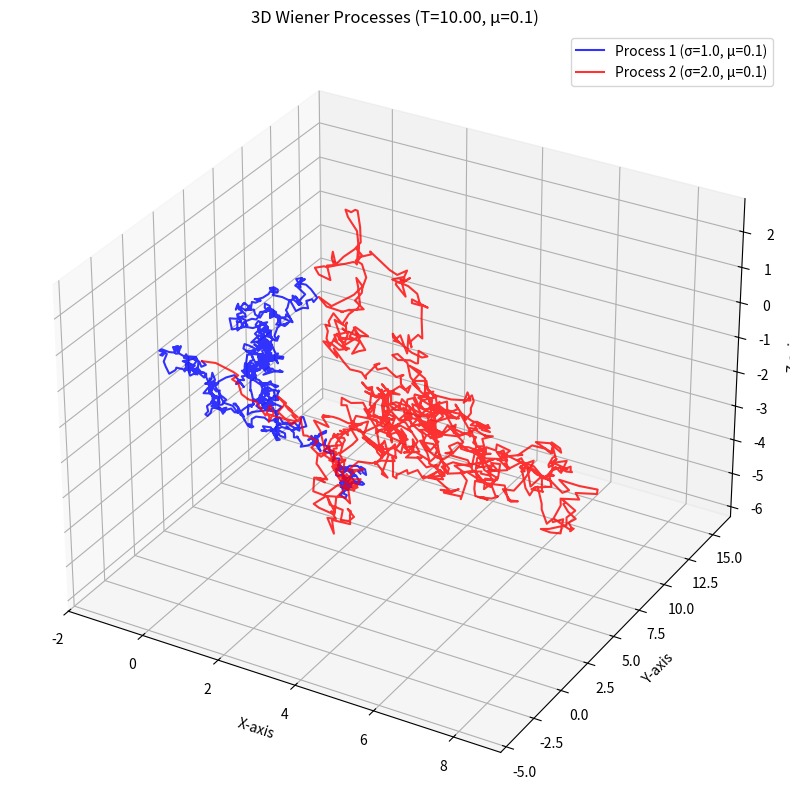

Here is the Python script that generated this plot:
import numpy as np
import matplotlib.pyplot as plt
import matplotlib; matplotlib.use('Agg')  # force non-interactive backend
from scipy.special import erfinv

def generate_wiener_process_3d(sigma, mu, num_steps, dt):
    """Generate a 3D Wiener process with drift mu and volatility sigma."""
    path = np.zeros((num_steps + 1, 3))
    
    for i in range(1, num_steps + 1):
        # Generate standard normal increments for 3D
        Z = np.sqrt(2) * erfinv(2 * np.random.rand(3) - 1)
        
        # Wiener increment: dW = mu*dt + sigma*sqrt(dt)*Z
        path[i] = path[i-1] + mu * dt + sigma * np.sqrt(dt) * Z
    
    return path

# Parameters
mu = 0.1
num_steps = 1000
dt = 0.01
sigma_values = [1.0, 2.0]

# Generate processes
paths = [generate_wiener_process_3d(sigma=s, mu=mu, num_steps=num_steps, dt=dt) 
         for s in sigma_values]

# Plot
total_time = num_steps * dt
fig = plt.figure(figsize=(12, 10))
ax = fig.add_subplot(111, projection='3d')

for i, (path, sigma) in enumerate(zip(paths, sigma_values)):
    ax.plot(path[:, 0], path[:, 1], path[:, 2], 
            label=f'Process {i+1} (σ={sigma}, μ={mu})', 
            color=['blue', 'red'][i], alpha=0.8)

ax.set_xlabel('X-axis')
ax.set_ylabel('Y-axis')
ax.set_zlabel('Z-axis')
ax.set_title(f'3D Wiener Processes (T={total_time:.2f}, μ={mu})') 
# The total time is 10 seconds, not 1000. 1000 steps, but each step is only 0.01 time units, so the total duration is 10 time units.
ax.legend()
ax.grid(True)
plt.savefig("week2-2-1.svg", format="svg", bbox_inches="tight")
plt.close()
